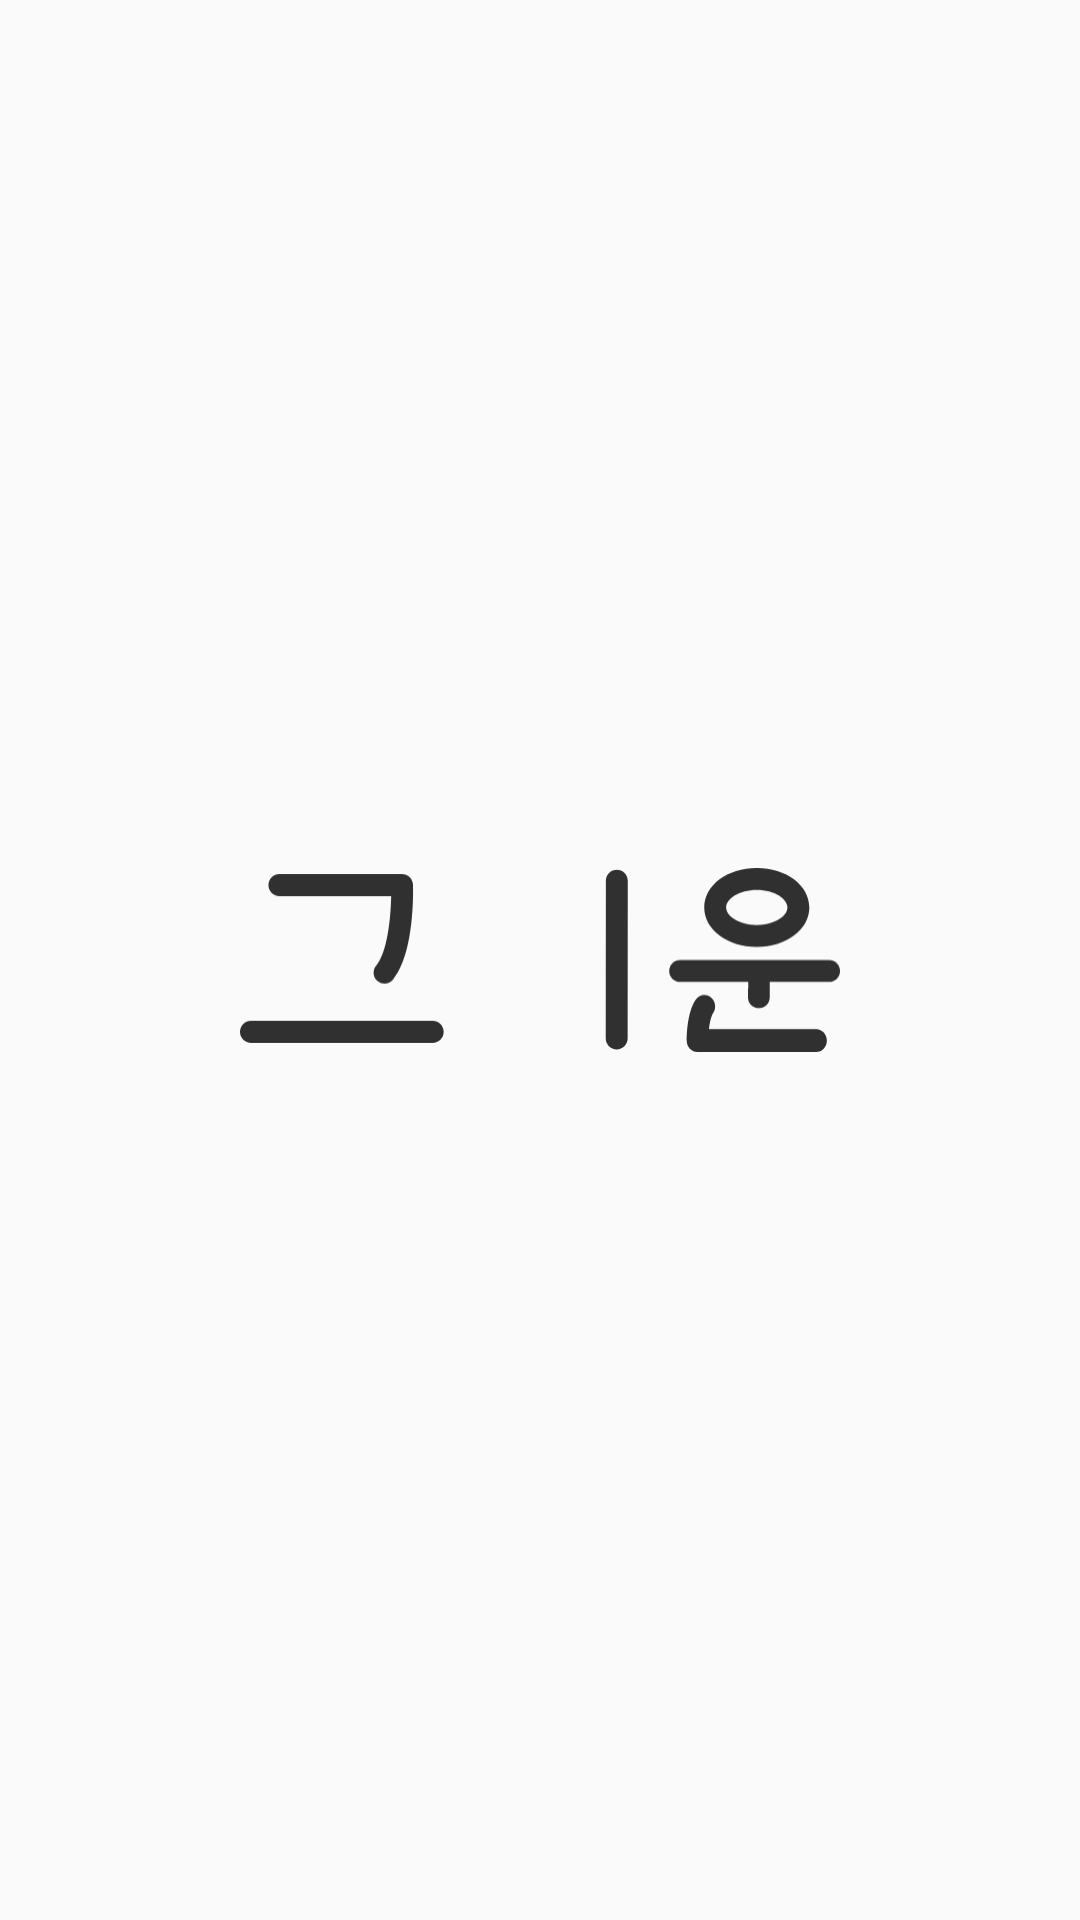

The Android layout XML behind this screen, and the referenced resources:
<!-- AndroidManifest.xml: application theme AppTheme -->
<!-- res/layout/activity_splash.xml -->
<?xml version="1.0" encoding="utf-8"?>
<FrameLayout xmlns:android="http://schemas.android.com/apk/res/android"
    xmlns:app="http://schemas.android.com/apk/res-auto"
    xmlns:tools="http://schemas.android.com/tools"
    android:layout_width="match_parent"
    android:layout_height="match_parent"
    tools:context=".SplashActivity"
    android:gravity="center"
    android:orientation="vertical">


    <androidx.appcompat.widget.AppCompatImageView
        android:id="@+id/logo"
        android:layout_width="200dp"
        android:layout_height="200dp"
        android:layout_gravity="center"
        android:src="@drawable/ic_logo_1"
        android:fillAfter="true"/>

    <androidx.appcompat.widget.AppCompatImageView
        android:id="@+id/logo_main"
        android:layout_width="100dp"
        android:layout_height="100dp"
        android:layout_gravity="center"
        android:src="@drawable/ic_main_logo"
        android:fillAfter="true"/>


</FrameLayout>
<!-- resources referenced by this layout -->
<resources>
  <!-- drawable ic_logo_1: vector/xml drawable (drawable, 2172 chars, omitted) -->
  <style name="AppTheme" parent="Theme.AppCompat.Light.NoActionBar">
          
          <item name="colorPrimary">@color/colorPrimary</item>
          <item name="colorPrimaryDark">#F2F0FD</item>
          <item name="colorAccent">@color/colorAccent</item>
      </style>
  <!-- not gathered from this repository: default colours our renderer supplied (Android Studio template values) -->
  <color name="colorPrimary">#FF6200EE</color>
  <color name="colorAccent">#FF03DAC5</color>
</resources>
